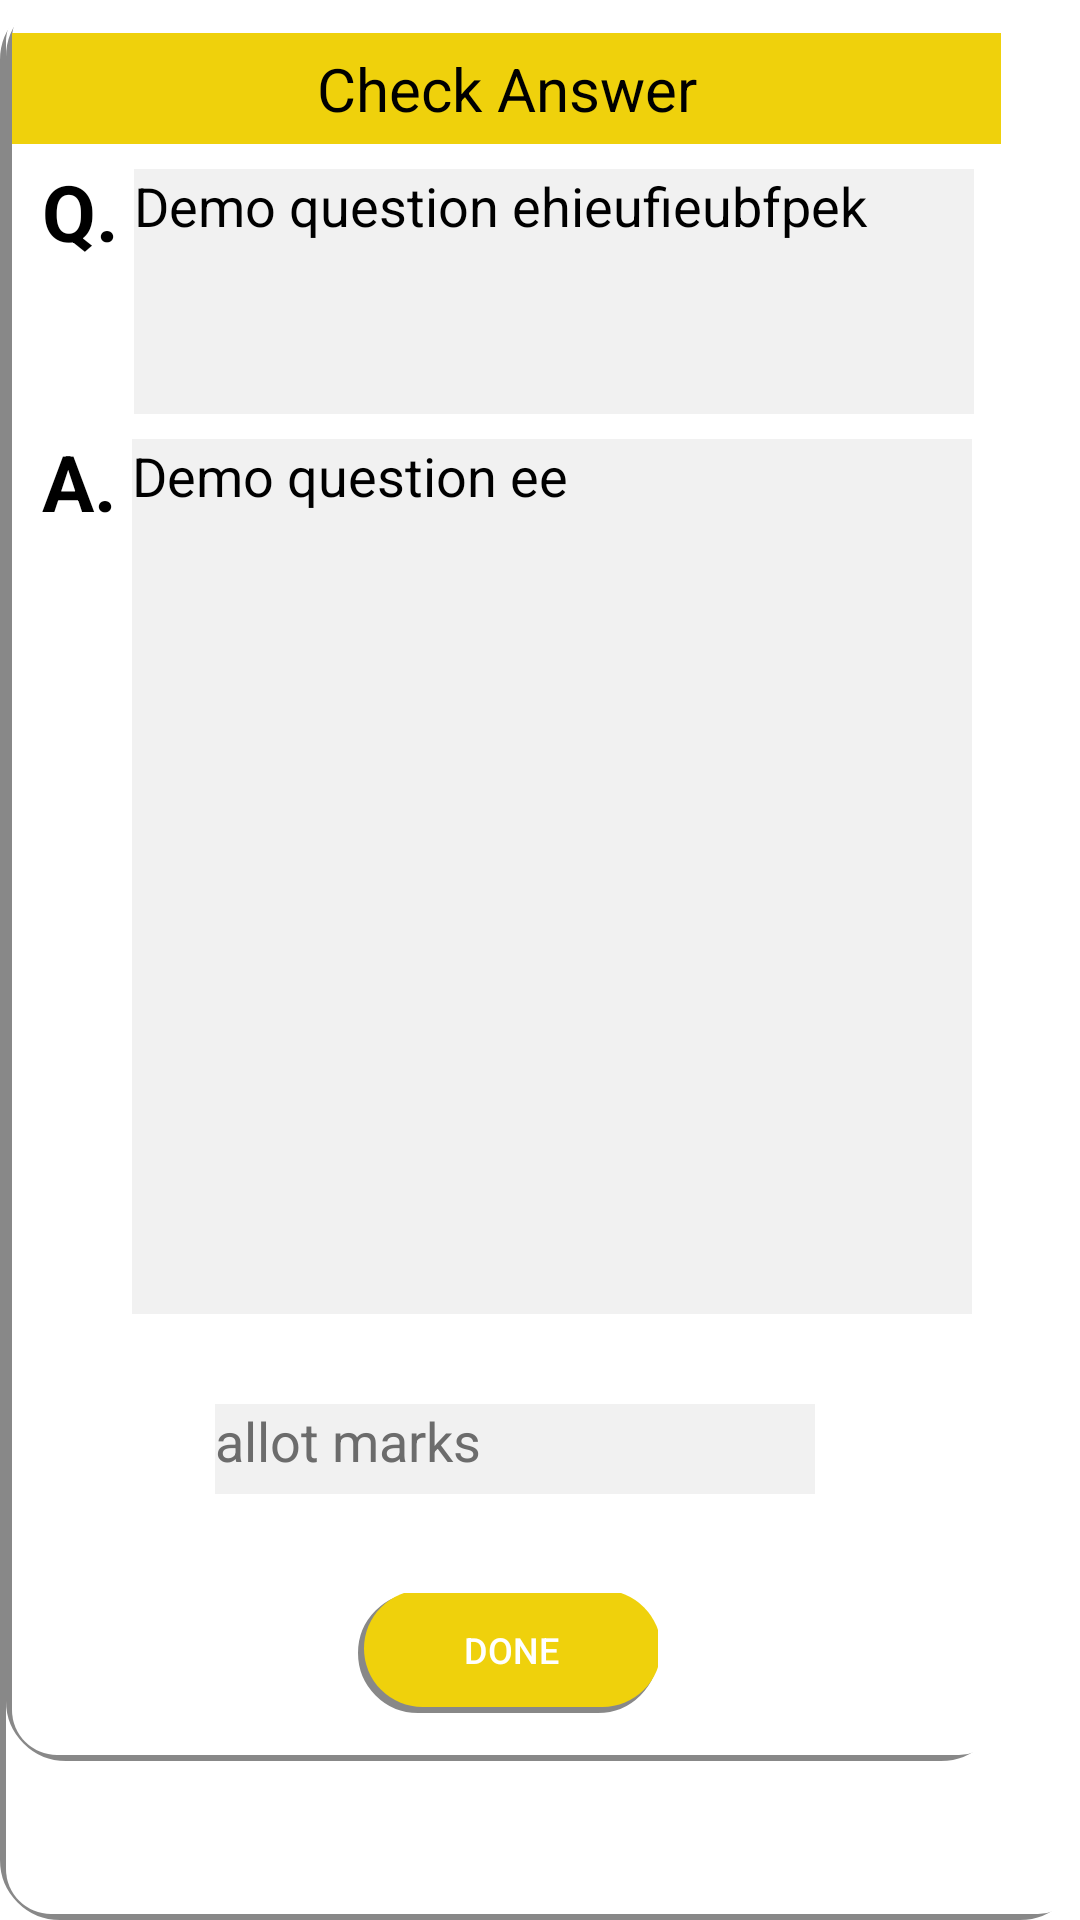

The Android layout XML behind this screen, and the referenced resources:
<!-- AndroidManifest.xml: application theme Theme.QurantineExam -->
<!-- res/layout/check_answer_dialog.xml -->
<?xml version="1.0" encoding="utf-8"?>
<LinearLayout xmlns:android="http://schemas.android.com/apk/res/android"
    xmlns:tools="http://schemas.android.com/tools"
    android:layout_width="match_parent"
    android:layout_height="match_parent"
    android:orientation="vertical"
    android:background="@drawable/dialog_bg">

    <LinearLayout
        android:layout_width="wrap_content"
        android:layout_height="wrap_content"
        android:orientation="vertical"
        android:paddingBottom="16dp"
        android:paddingTop="2dp"
        android:background="@drawable/dialog_bg"
        >
        <TextView
            android:layout_marginTop="10dp"
            android:layout_width="330dp"
            android:padding="5dp"
            android:layout_height="wrap_content"
            android:text="Check Answer"
            android:textColor="@color/black"
            android:background="#EFD10C"
            android:gravity="center"
            android:textSize="20sp"
            />
        <LinearLayout
            android:paddingLeft="10dp"
            android:paddingRight="10dp"
            android:layout_width="wrap_content"
            android:layout_height="wrap_content"
            android:orientation="horizontal">

            <TextView
                android:layout_width="wrap_content"
                android:layout_height="wrap_content"
                android:layout_gravity="top"
                android:layout_marginTop="5dp"
                android:layout_marginRight="5dp"
                android:foregroundGravity="top"
                android:gravity="top"
                android:text="Q."
                android:textColor="@color/black"
                android:textSize="26sp"
                android:textStyle="bold"></TextView>

            <TextView
                android:id="@+id/rET"
                android:layout_width="280dp"
                android:layout_height="90dp"
                android:ellipsize="end"
                android:maxLines="2"
                android:layout_gravity="top"
                android:background="@color/white"
                android:backgroundTint="#F1F1F1"
                android:foregroundGravity="top"
                android:gravity="top"
                android:hint="type your question here"
                android:text="Demo question ehieufieubfpek"
                android:isScrollContainer="false"
                android:maxLength="240"
                android:textAlignment="textStart"
                android:textColor="@android:color/black"
                android:textColorHint="#6C6C6C"
                android:textSize="18sp"
                tools:ignore="RtlCompat" />
        </LinearLayout>

        <LinearLayout
            android:layout_width="wrap_content"
            android:layout_height="wrap_content"
            android:paddingLeft="10dp"
            android:paddingRight="10dp">

            <TextView
                android:layout_width="wrap_content"
                android:layout_height="wrap_content"
                android:layout_gravity="top"
                android:layout_marginTop="5dp"
                android:layout_marginRight="5dp"
                android:foregroundGravity="top"
                android:gravity="top"
                android:text="A."
                android:textColor="@color/black"
                android:textSize="26sp"
                android:textStyle="bold"></TextView>

            <TextView
                android:ellipsize="end"
                android:maxLines="2"
                android:id="@+id/rET2"
                android:layout_width="280dp"
                android:layout_height="300dp"
                android:layout_gravity="top"
                android:background="@color/white"
                android:backgroundTint="#F1F1F1"
                android:foregroundGravity="top"
                android:gravity="top"
                android:hint="type your question heriutbergbjreigjbrjgjnrtginrigtnie"
                android:text="Demo question ee"
                android:inputType="textMultiLine|textNoSuggestions"
                android:isScrollContainer="false"
                android:maxLength="240"
                android:textAlignment="textStart"
                android:textColor="@android:color/black"
                android:textColorHint="#6C6C6C"
                android:textSize="18sp"
                tools:ignore="RtlCompat" />

        </LinearLayout>



        <LinearLayout
            android:layout_width="wrap_content"
            android:layout_height="wrap_content"
            android:orientation="horizontal"
            android:layout_gravity="center"
            android:paddingLeft="10dp"
            android:paddingRight="10dp"
            android:layout_marginTop="30dp">
            <ImageView
                android:layout_marginTop="2dp"
                android:layout_width="wrap_content"
                android:layout_height="wrap_content"
                android:src="@drawable/mark_icon"
                android:paddingRight="5dp"/>

            <EditText
                android:id="@+id/markstext"
                android:layout_width="200dp"
                android:layout_height="30dp"
                android:layout_gravity="top"
                android:background="@color/white"
                android:backgroundTint="#F1F1F1"
                android:focusable="true"
                android:focusableInTouchMode="true"
                android:foregroundGravity="top"
                android:gravity="top"
                android:hint="allot marks"
                android:inputType="textMultiLine|textNoSuggestions"
                android:isScrollContainer="false"
                android:maxLength="240"
                android:textAlignment="textStart"
                android:textColor="@android:color/black"
                android:textColorHint="#6C6C6C"
                android:textSize="18sp"
                tools:ignore="RtlCompat" /> />


        </LinearLayout>

        <Button
            android:id="@+id/uploadBtnk"
            android:layout_width="100dp"
            android:layout_height="40dp"
            android:layout_gravity="center"
            android:layout_marginTop="33dp"
            android:background="@drawable/btn_bg"
            android:textSize="12sp"
            android:text="Done"
            android:textColor="#FFF" />
    </LinearLayout>

</LinearLayout>
<!-- resources referenced by this layout -->
<resources>
  <!-- drawable btn_bg (drawable) -->
  <?xml version="1.0" encoding="utf-8"?>
  <selector xmlns:android="http://schemas.android.com/apk/res/android">
      <item android:drawable="@drawable/btn_hover" android:state_focused="false" android:state_pressed="true"/>
      <item android:drawable="@drawable/btn_normal"/>
  </selector>
  <!-- drawable dialog_bg (drawable) -->
  <?xml version="1.0" encoding="utf-8"?>
  <layer-list xmlns:android="http://schemas.android.com/apk/res/android"
      android:shape="rectangle" >
  
      <item>
          <shape>
              <stroke
                  android:width="10dp"
                  android:color="#7000" />
              <padding
                  android:bottom="2dp"
                  android:left="2dp"
                  android:right="-1dp"
                  android:top="-1dp" />
  
              <corners android:radius="15dp" />
          </shape>
      </item>
  
      <item>
          <shape android:shape="rectangle">
              <solid android:color="@color/white"/>
              <corners android:radius="15dp"/>
          </shape>
      </item>
  
  
  </layer-list>
  <style name="Theme.QurantineExam" parent="Theme.MaterialComponents.Light.NoActionBar">
          
          <item name="colorPrimary">@color/purple_500</item>
          <item name="colorPrimaryVariant">@color/purple_700</item>
          <item name="colorOnPrimary">@color/white</item>
          
          <item name="colorSecondary">@color/teal_200</item>
          <item name="colorSecondaryVariant">@color/teal_700</item>
          <item name="colorOnSecondary">@color/black</item>
          
          <item name="android:statusBarColor" tools:targetApi="l">?attr/colorPrimaryVariant</item>
          
      </style>
  <!-- drawable btn_hover (drawable) -->
  <?xml version="1.0" encoding="utf-8"?>
  <layer-list xmlns:android="http://schemas.android.com/apk/res/android"
      android:shape="rectangle" >
  
      <item>
          <shape>
              <stroke
                  android:width="5dp"
                  android:color="#7000" />
              <padding
                  android:bottom="2dp"
                  android:left="2dp"
                  android:right="-1dp"
                  android:top="-1dp" />
  
              <corners android:radius="20dp" />
          </shape>
      </item>
      <item>
          <shape android:shape="rectangle">
              <solid android:color="#FDE961"/>
              <corners android:radius="20dp"/>
          </shape>
      </item>
  
  
  </layer-list>
  <!-- drawable btn_normal (drawable) -->
  <?xml version="1.0" encoding="utf-8"?>
  <layer-list xmlns:android="http://schemas.android.com/apk/res/android"
      android:shape="rectangle" >
  
      <item>
          <shape>
              <stroke
                  android:width="7dp"
                  android:color="#7000" />
              <padding
                  android:bottom="2dp"
                  android:left="2dp"
                  android:right="-1dp"
                  android:top="-1dp" />
  
              <corners android:radius="20dp" />
          </shape>
      </item>
      <item>
          <shape android:shape="rectangle">
              <solid android:color="#EFD10C"/>
              <corners android:radius="20dp"/>
          </shape>
      </item>
  
  
  </layer-list>
  <!-- not gathered from this repository: default colours our renderer supplied (Android Studio template values) -->
  <color name="purple_500">#FF6200EE</color>
  <color name="purple_700">#FF3700B3</color>
  <color name="teal_200">#FF03DAC5</color>
  <color name="teal_700">#FF018786</color>
  <color name="black">#FF000000</color>
  <color name="white">#FFFFFFFF</color>
</resources>
